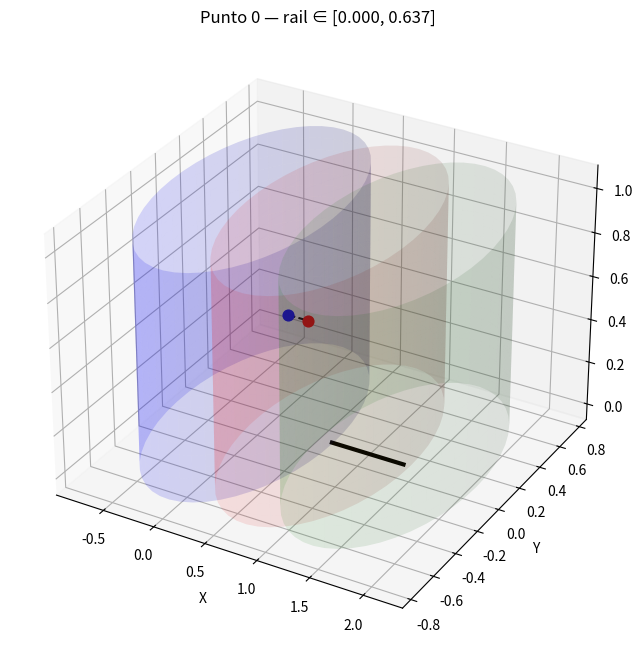
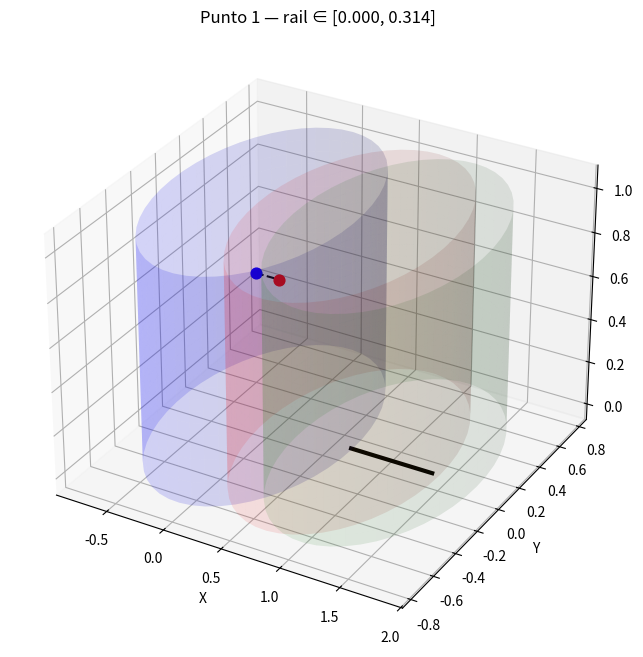
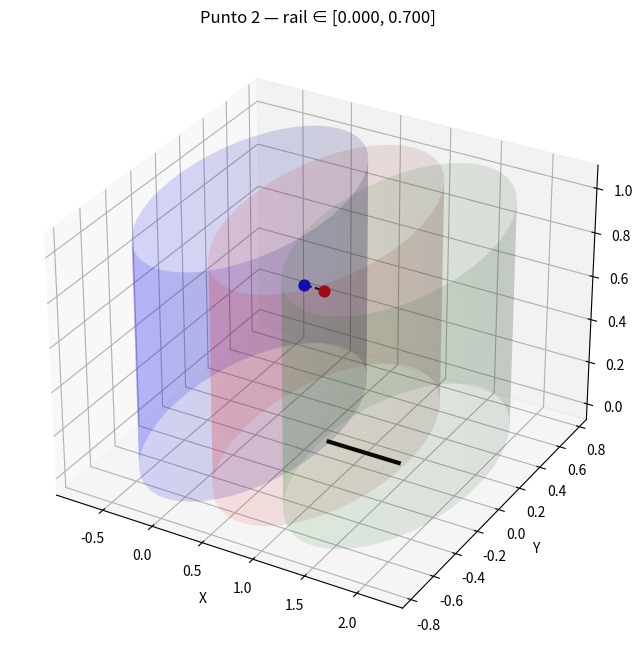
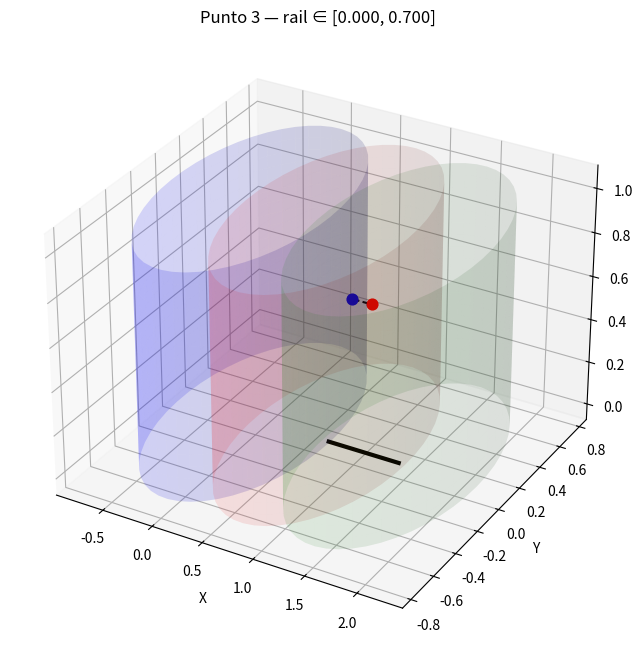
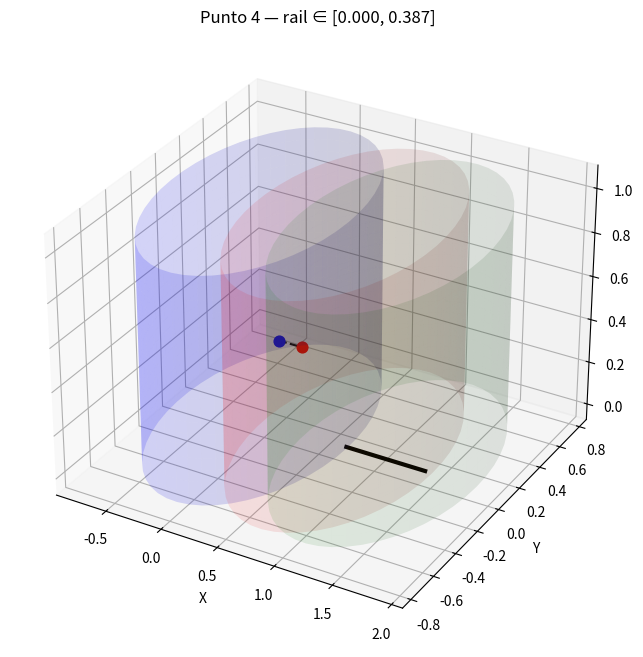
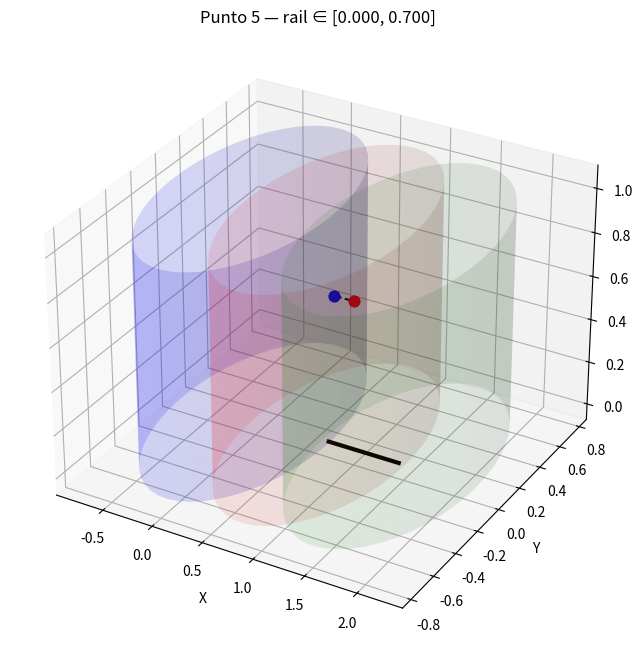
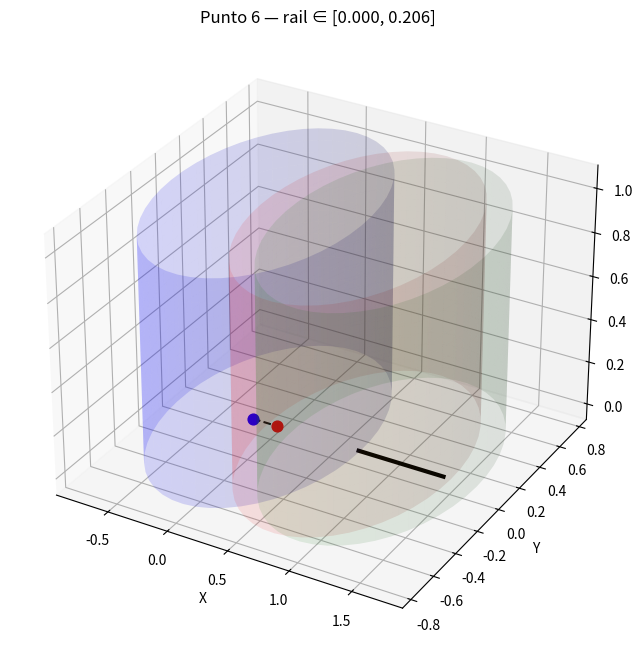
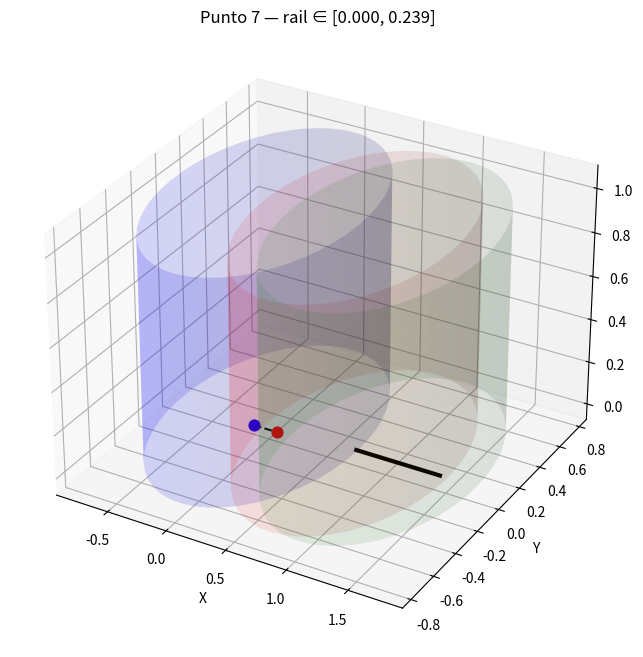
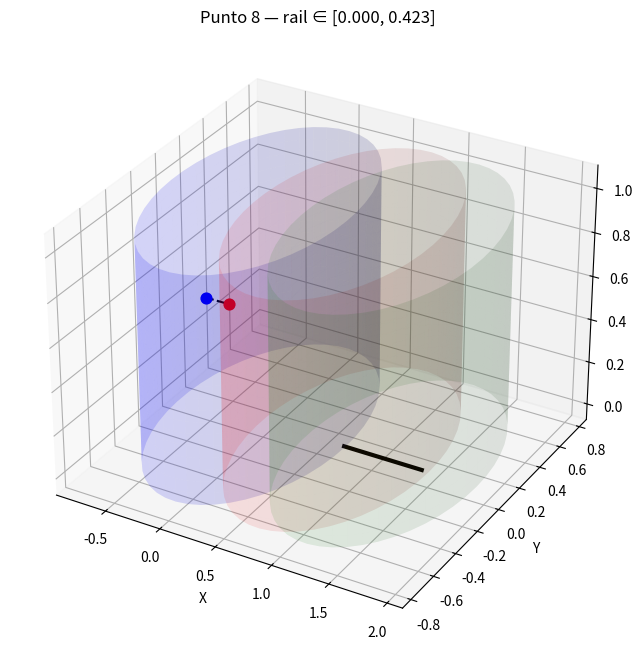
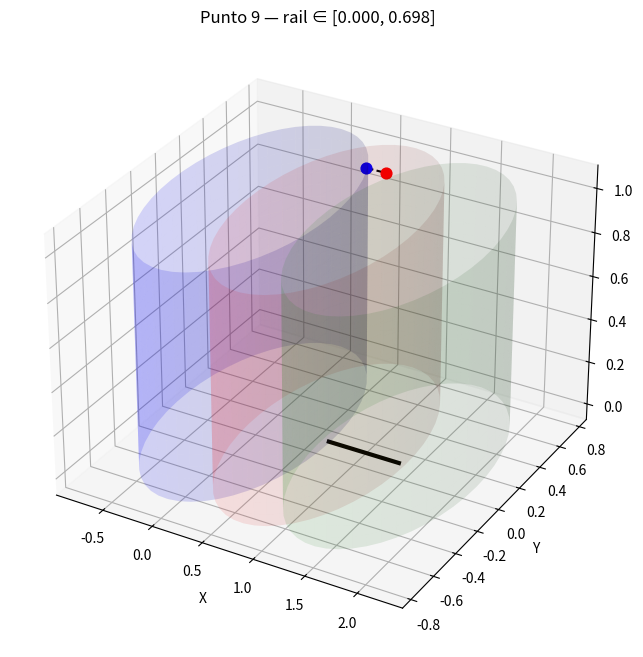
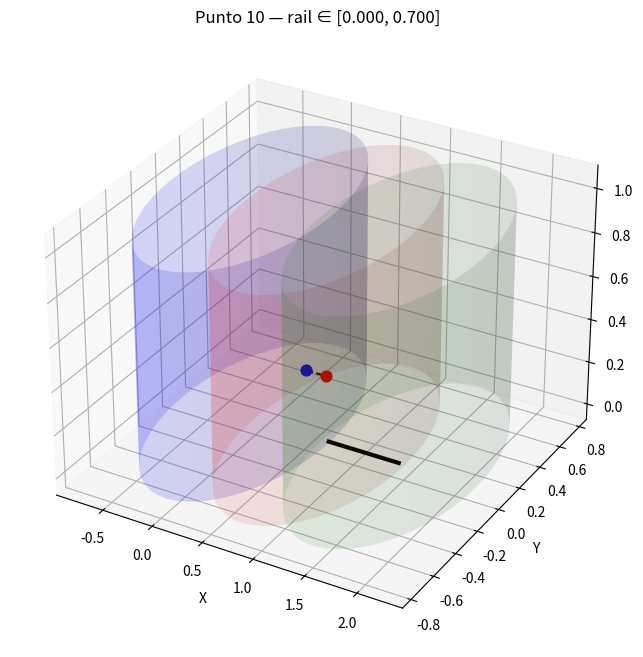
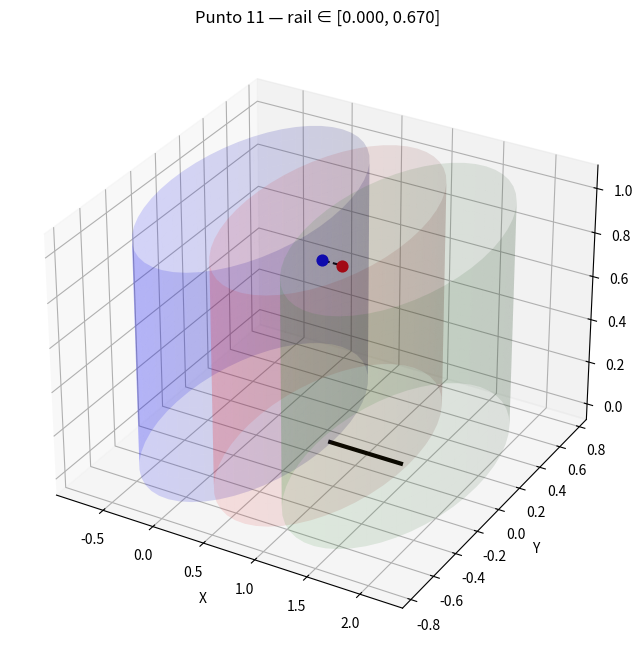
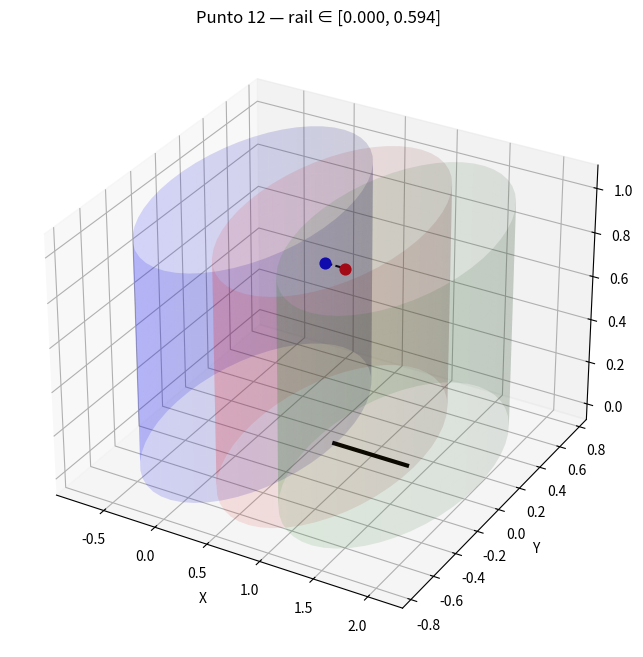
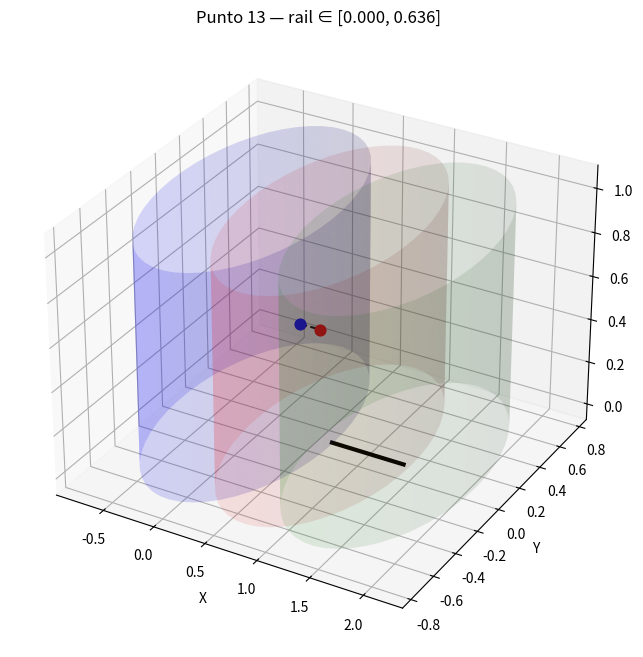
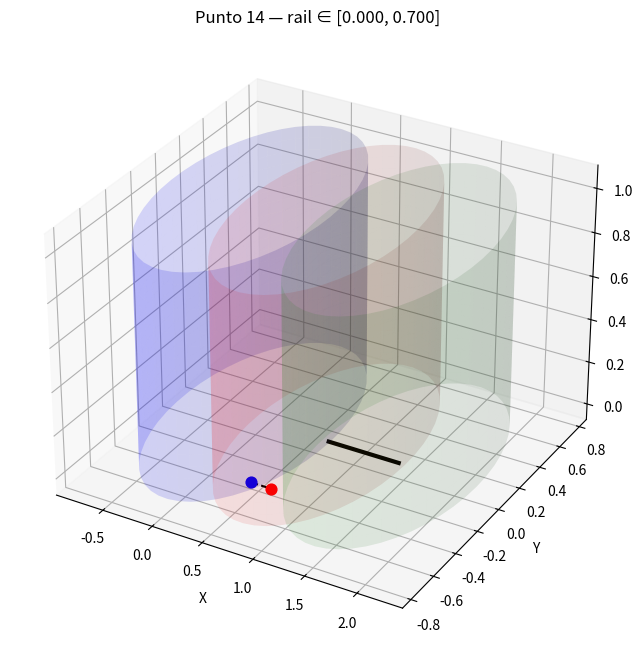
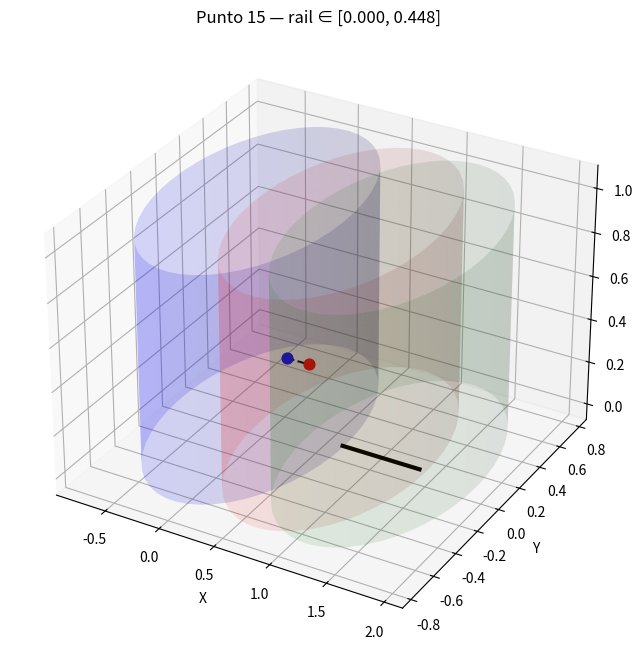

Recreate these plots in Python, in order.
import numpy as np
import matplotlib.pyplot as plt
from mpl_toolkits.mplot3d import Axes3D

# Parámetros del workspace
H_MAX = 0.762
Z_MAX = 1.029

# Rango del raíl
RAIL_MIN = 0.0
RAIL_MAX = 0.70

# ---------------------------------------------------------
# Booleano para activar/desactivar guardado de imágenes
# ---------------------------------------------------------
SAVE_IMAGES = True   # <--- CAMBIA ESTO A False SI NO QUIERES GUARDAR IMÁGENES


# ---------------------------------------------------------
# Función para calcular intervalo del raíl
# ---------------------------------------------------------
def rail_interval_for_point(pB, rail_min=RAIL_MIN, rail_max=RAIL_MAX):
    px = pB[0]

    # Intervalo teórico
    r_min = px - 0.75 - H_MAX
    r_max = px - 0.75 + H_MAX

    # Recorte físico
    r_min = max(r_min, rail_min)
    r_max = min(r_max, rail_max)

    if r_min > r_max:
        return False, None, None

    return True, r_min, r_max


# ---------------------------------------------------------
# Tu función sample_feasible_point
# ---------------------------------------------------------
def sample_feasible_point(p_min, p_max,
                          offset=np.array([0.20, 0.0, 0.0]),
                          max_attempts=2000):

    cxA, cyA = 0.0, 0.0
    cxB, cyB = 0.75, 0.0

    x_min = max(p_min[0], cxA - H_MAX, cxB - H_MAX)
    x_max = min(p_max[0], cxA + H_MAX, cxB + H_MAX)

    y_min = max(p_min[1], cyA - H_MAX, cyB - H_MAX)
    y_max = min(p_max[1], cyA + H_MAX, cyB + H_MAX)

    z_min = max(p_min[2], 0.0)
    z_max = min(p_max[2], Z_MAX)

    for _ in range(max_attempts):
        x = np.random.uniform(x_min, x_max)
        y = np.random.uniform(y_min, y_max)
        z = np.random.uniform(z_min, z_max)

        pA = np.array([x, y, z])
        pB = pA + offset

        if (x - cxA)**2 + (y - cyA)**2 > H_MAX**2:
            continue

        if (pB[0] - cxB)**2 + (pB[1] - cyB)**2 > H_MAX**2:
            continue

        return pA, pB

    raise RuntimeError("No se ha encontrado ningún punto en la intersección de los cilindros.")


# ---------------------------------------------------------
# GENERAR 30 PUNTOS Y GUARDAR IMÁGENES INDIVIDUALES
# ---------------------------------------------------------
p_min = np.array([-1.0, -1.0, 0.0])
p_max = np.array([ 1.5,  1.0, 1.0])
offset = np.array([0.20, 0.0, 0.0])

points_A = []
points_B = []
intervals = []

for i in range(30):
    pA, pB = sample_feasible_point(p_min, p_max, offset)
    ok, rmin, rmax = rail_interval_for_point(pB)

    points_A.append(pA)
    points_B.append(pB)
    intervals.append((rmin, rmax))

    print(f"Punto {i}: pB={pB}, rail ∈ [{rmin:.3f}, {rmax:.3f}]")

    if SAVE_IMAGES:
        fig = plt.figure(figsize=(10, 8))
        ax = fig.add_subplot(111, projection='3d')

        # Cilindro de A
        theta = np.linspace(0, 2*np.pi, 50)
        z = np.linspace(0, Z_MAX, 20)
        theta_grid, z_grid = np.meshgrid(theta, z)
        xA = H_MAX * np.cos(theta_grid)
        yA = H_MAX * np.sin(theta_grid)
        ax.plot_surface(xA, yA, z_grid, alpha=0.15, color='blue')

        # Cilindro de B en rmin
        cxB1 = 0.75 + rmin
        xB1 = cxB1 + H_MAX * np.cos(theta_grid)
        yB1 = H_MAX * np.sin(theta_grid)
        ax.plot_surface(xB1, yB1, z_grid, alpha=0.10, color='red')

        # Cilindro de B en rmax
        cxB2 = 0.75 + rmax
        xB2 = cxB2 + H_MAX * np.cos(theta_grid)
        yB2 = H_MAX * np.sin(theta_grid)
        ax.plot_surface(xB2, yB2, z_grid, alpha=0.10, color='green')

        # Línea del raíl
        rail_x = np.linspace(0.75 + RAIL_MIN, 0.75 + RAIL_MAX, 50)
        rail_y = np.zeros_like(rail_x)
        rail_z = np.zeros_like(rail_x)
        ax.plot(rail_x, rail_y, rail_z, 'k-', linewidth=3)

        # Puntos pA y pB
        ax.scatter(pA[0], pA[1], pA[2], color='blue', s=60)
        ax.scatter(pB[0], pB[1], pB[2], color='red', s=60)

        # Offset
        ax.plot([pA[0], pB[0]], [pA[1], pB[1]], [pA[2], pB[2]], 'k--')

        ax.set_xlabel("X")
        ax.set_ylabel("Y")
        ax.set_zlabel("Z")
        ax.set_title(f"Punto {i} — rail ∈ [{rmin:.3f}, {rmax:.3f}]")

        plt.savefig(f"punto_{i:02d}.png")
        plt.close()


# ---------------------------------------------------------
# VISTA FINAL 3D CON TODOS LOS PUNTOS + CENTROS DE CILINDROS
# ---------------------------------------------------------
fig = plt.figure(figsize=(10, 8))
ax = fig.add_subplot(111, projection='3d')

# Cilindro de A
theta = np.linspace(0, 2*np.pi, 50)
z = np.linspace(0, Z_MAX, 20)
theta_grid, z_grid = np.meshgrid(theta, z)
xA = H_MAX * np.cos(theta_grid)
yA = H_MAX * np.sin(theta_grid)
ax.plot_surface(xA, yA, z_grid, alpha=0.15, color='blue')

# Cilindro de B en posición central del raíl
rail_mid = 0.5 * (RAIL_MIN + RAIL_MAX)
cxB_mid = 0.75 #+ rail_mid
xB = cxB_mid + H_MAX * np.cos(theta_grid)
yB = H_MAX * np.sin(theta_grid)
ax.plot_surface(xB, yB, z_grid, alpha=0.15, color='red')

# Puntos pA y pB
points_A = np.array(points_A)
points_B = np.array(points_B)

ax.scatter(points_A[:,0], points_A[:,1], points_A[:,2], color='blue', s=40, label='pA')
ax.scatter(points_B[:,0], points_B[:,1], points_B[:,2], color='red', s=40, label='pB')

# Líneas offset
for pA, pB in zip(points_A, points_B):
    ax.plot([pA[0], pB[0]], [pA[1], pB[1]], [pA[2], pB[2]], 'k--', alpha=0.4)

# Línea del raíl
rail_x = np.linspace(0.75 + RAIL_MIN, 0.75 + RAIL_MAX, 50)
rail_y = np.zeros_like(rail_x)
rail_z = np.zeros_like(rail_x)
ax.plot(rail_x, rail_y, rail_z, 'k-', linewidth=3, label='Raíl')

ax.set_xlabel("X")
ax.set_ylabel("Y")
ax.set_zlabel("Z")
ax.set_title("Visualización 3D de la generación de puntos factibles mediante muestreo geométrico")
ax.legend()

plt.show()
